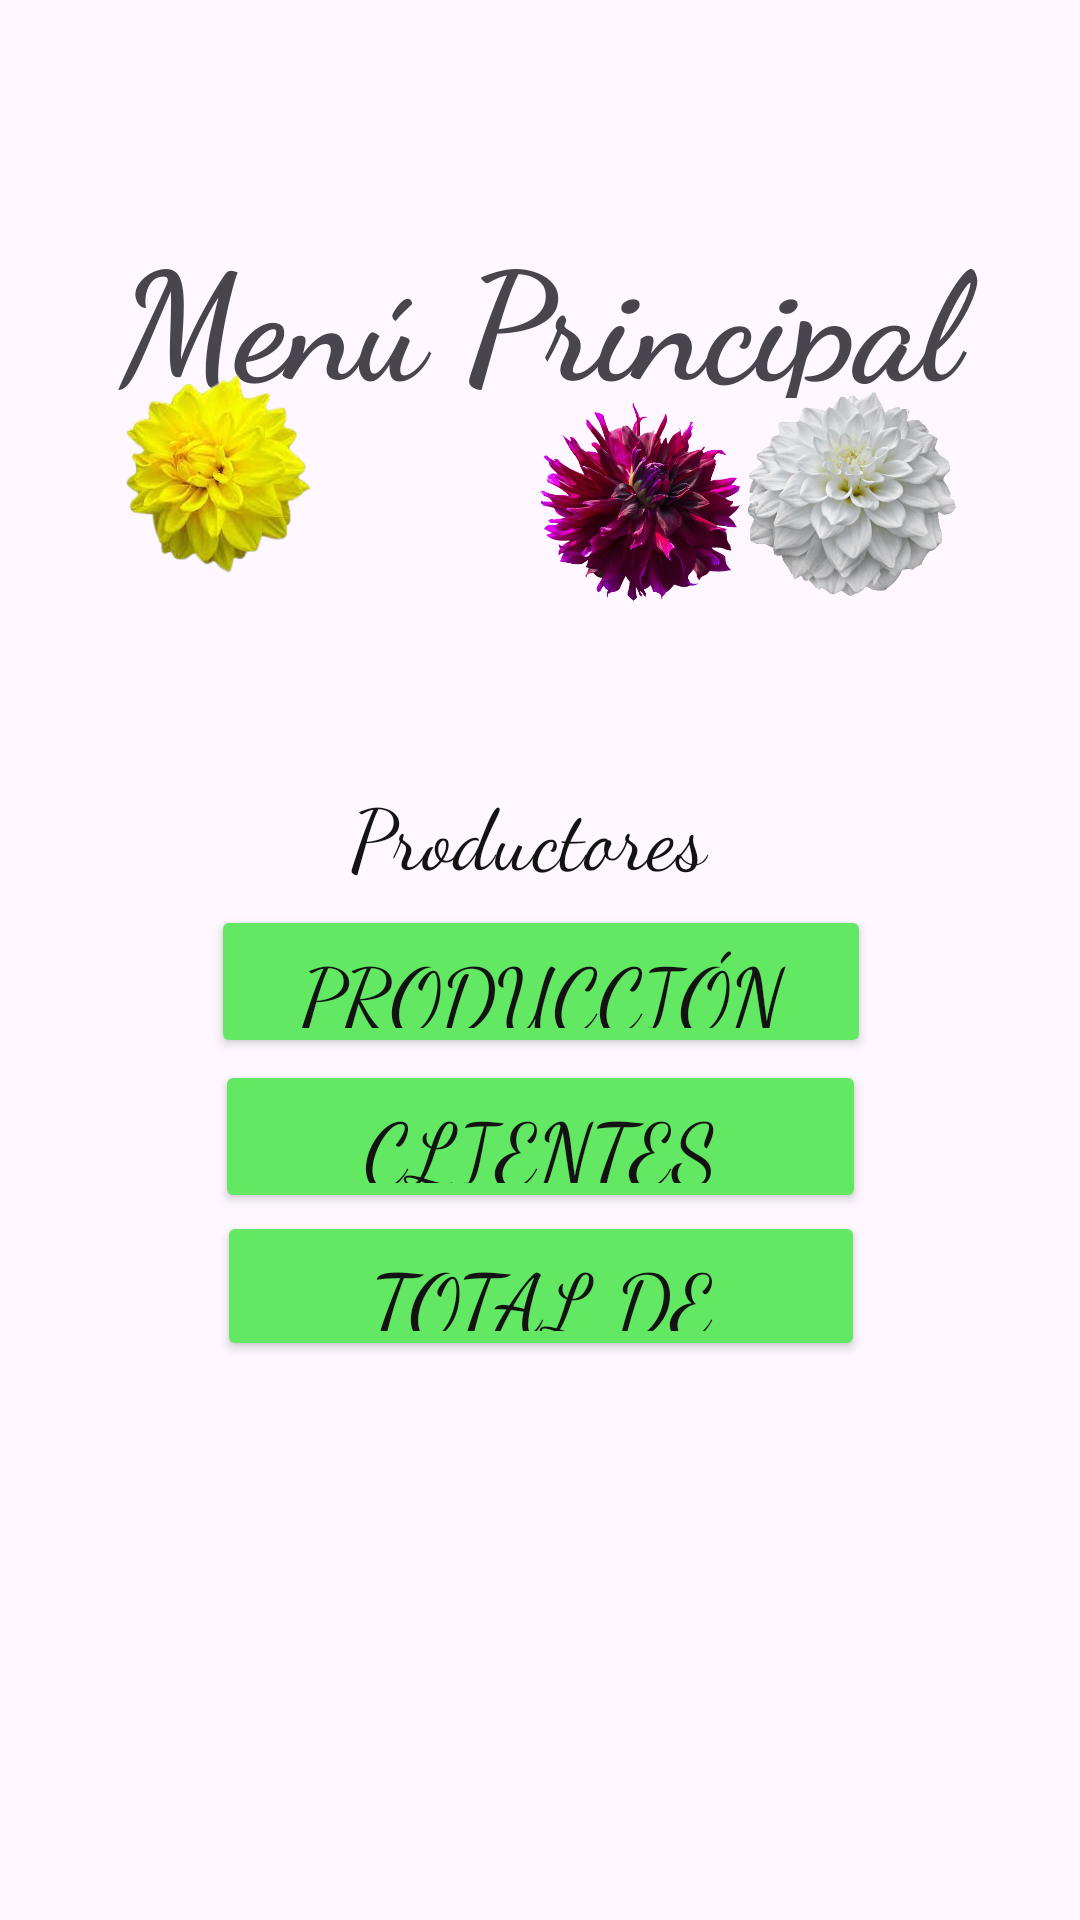

Here is an Android app screen rendered from its layout file. Give the layout XML and the strings, colors and styles it references.
<!-- AndroidManifest.xml: application theme Theme.Empresahuaral -->
<!-- res/layout/activity_pantalla2.xml -->
<?xml version="1.0" encoding="utf-8"?>
<androidx.constraintlayout.widget.ConstraintLayout xmlns:android="http://schemas.android.com/apk/res/android"
    xmlns:app="http://schemas.android.com/apk/res-auto"
    xmlns:tools="http://schemas.android.com/tools"
    android:layout_width="match_parent"
    android:layout_height="match_parent"
    tools:context=".pantalla2">

    <TextView
        android:id="@+id/textView2"
        android:layout_width="316dp"
        android:layout_height="62dp"
        android:fontFamily="cursive"
        android:gravity="center_horizontal"
        android:text="Menú Principal"
        android:textAlignment="center"
        android:textAppearance="@style/TextAppearance.AppCompat.Medium"
        android:textSize="50sp"
        android:textStyle="bold"
        android:typeface="normal"
        app:layout_constraintBottom_toBottomOf="parent"
        app:layout_constraintEnd_toEndOf="parent"
        app:layout_constraintHorizontal_bias="0.494"
        app:layout_constraintStart_toStartOf="parent"
        app:layout_constraintTop_toTopOf="parent"
        app:layout_constraintVertical_bias="0.122" />

    <ImageView
        android:id="@+id/imageView"
        android:layout_width="81dp"
        android:layout_height="92dp"
        app:layout_constraintBottom_toBottomOf="parent"
        app:layout_constraintEnd_toEndOf="parent"
        app:layout_constraintHorizontal_bias="0.621"
        app:layout_constraintStart_toStartOf="parent"
        app:layout_constraintTop_toTopOf="parent"
        app:layout_constraintVertical_bias="0.225"
        app:srcCompat="@drawable/stock_photo_dahlias_isolated_on_white_background_removebg_preview" />

    <ImageView
        android:id="@+id/imageView6"
        android:layout_width="112dp"
        android:layout_height="113dp"
        app:layout_constraintBottom_toBottomOf="parent"
        app:layout_constraintEnd_toEndOf="parent"
        app:layout_constraintHorizontal_bias="0.344"
        app:layout_constraintStart_toStartOf="parent"
        app:layout_constraintTop_toTopOf="parent"
        app:layout_constraintVertical_bias="0.216"
        app:srcCompat="@drawable/images_removebg_preview" />

    <ImageView
        android:id="@+id/imageView8"
        android:layout_width="106dp"
        android:layout_height="124dp"
        app:layout_constraintBottom_toBottomOf="parent"
        app:layout_constraintEnd_toEndOf="parent"
        app:layout_constraintHorizontal_bias="0.908"
        app:layout_constraintStart_toStartOf="parent"
        app:layout_constraintTop_toTopOf="parent"
        app:layout_constraintVertical_bias="0.2"
        app:srcCompat="@drawable/stock_photo_white_dahlia_flower_with_bud_removebg_preview" />

    <ImageView
        android:id="@+id/imageView7"
        android:layout_width="80dp"
        android:layout_height="68dp"
        app:layout_constraintBottom_toBottomOf="parent"
        app:layout_constraintEnd_toEndOf="parent"
        app:layout_constraintHorizontal_bias="0.117"
        app:layout_constraintStart_toStartOf="parent"
        app:layout_constraintTop_toTopOf="parent"
        app:layout_constraintVertical_bias="0.217"
        app:srcCompat="@drawable/download_removebg_preview" />

    <Button
        android:id="@+id/button0"
        style="@style/Widget.Material3.Button.Icon"
        android:layout_width="221dp"
        android:layout_height="50dp"
        android:backgroundTint="#62E862"
        android:fontFamily="cursive"
        android:text="Productores"
        android:textColor="#131313"
        android:textColorLink="@color/design_default_color_background"
        android:textSize="28sp"
        app:layout_constraintBottom_toBottomOf="parent"
        app:layout_constraintEnd_toEndOf="parent"
        app:layout_constraintStart_toStartOf="parent"
        app:layout_constraintTop_toTopOf="parent"
        app:layout_constraintVertical_bias="0.428" />

    <Button
        android:id="@+id/button02"
        android:layout_width="220dp"
        android:layout_height="51dp"
        android:backgroundTint="#62E862"
        android:fontFamily="cursive"
        android:text="Producción"
        android:textColor="#131313"
        android:textSize="28sp"
        app:layout_constraintBottom_toBottomOf="parent"
        app:layout_constraintEnd_toEndOf="parent"
        app:layout_constraintHorizontal_bias="0.502"
        app:layout_constraintStart_toStartOf="parent"
        app:layout_constraintTop_toTopOf="parent"
        app:layout_constraintVertical_bias="0.512" />

    <Button
        android:id="@+id/button03"
        android:layout_width="217dp"
        android:layout_height="51dp"
        android:backgroundTint="#62E862"
        android:fontFamily="cursive"
        android:text="Clientes"
        android:textColor="#131313"
        android:textSize="28sp"
        app:layout_constraintBottom_toBottomOf="parent"
        app:layout_constraintEnd_toEndOf="parent"
        app:layout_constraintStart_toStartOf="parent"
        app:layout_constraintTop_toTopOf="parent"
        app:layout_constraintVertical_bias="0.6" />

    <Button
        android:id="@+id/button04"
        android:layout_width="216dp"
        android:layout_height="50dp"
        android:backgroundTint="#62E862"
        android:fontFamily="cursive"
        android:text="Total de Venta"
        android:textColor="#131313"
        android:textSize="28sp"
        app:layout_constraintBottom_toBottomOf="parent"
        app:layout_constraintEnd_toEndOf="parent"
        app:layout_constraintHorizontal_bias="0.502"
        app:layout_constraintStart_toStartOf="parent"
        app:layout_constraintTop_toTopOf="parent"
        app:layout_constraintVertical_bias="0.684" />

</androidx.constraintlayout.widget.ConstraintLayout>
<!-- resources referenced by this layout -->
<resources>
  <!-- drawable download_removebg_preview: png bitmap (drawable, 64104 bytes) -->
  <!-- drawable stock_photo_dahlias_isolated_on_white_background_removebg_preview: png bitmap (drawable, 242633 bytes) -->
  <!-- drawable stock_photo_white_dahlia_flower_with_bud_removebg_preview: png bitmap (drawable, 183514 bytes) -->
  <style name="Theme.Empresahuaral" parent="Base.Theme.Empresahuaral" />
  <style name="Base.Theme.Empresahuaral" parent="Theme.Material3.DayNight.NoActionBar">
          
          
      </style>
</resources>
